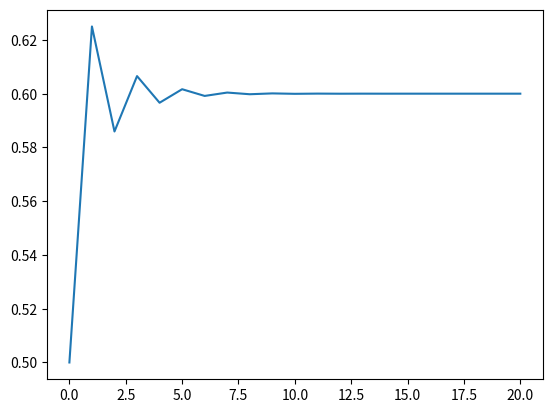
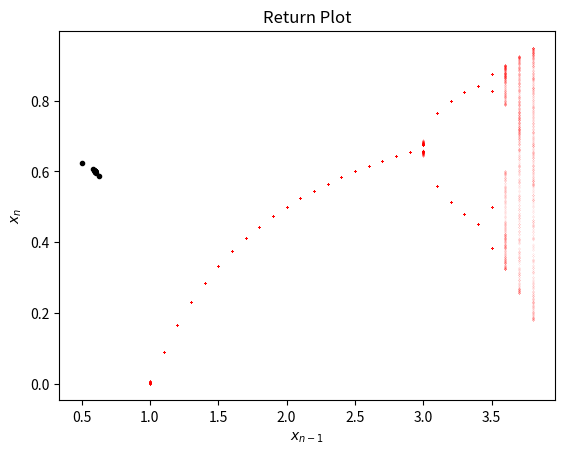

Write the Python code that produced these figures, in order.
import numpy as np
import matplotlib.pyplot as plt

iterations = 20
x = np.zeros(iterations+1)
x[0] = 0.5
a = 2.5

def LogisticsMap(x, a):
    return a*x*(1-x)

def iterate(iterations, x, a):
    for iteration in range(iterations):
        x[iteration+1] = LogisticsMap(x[iteration], a)
    return x

fig, ax = plt.subplots()
plt.plot(np.arange(iterations+1), iterate(iterations, x, a))

fig, ax = plt.subplots()

ax.plot(x[:-1], x[1:], '.k')
ax.set_xlabel(r'$x_{n-1}$')
ax.set_ylabel(r'$x_n$')
ax.set_title('Return Plot')

plt.show()

iterations = 1000
x = np.zeros(iterations+1)
x[0] = 0.5
a_array = np.arange(1,3.9, 0.1)

def LogisticsMap(x, a):
    return a*x*(1-x)

def iterate(iterations, x, a):
    for iteration in range(iterations):
        x[iteration+1] = LogisticsMap(x[iteration], a)
    return x

for a in a_array:
    plt.scatter(np.repeat(a, iterations-99), iterate(iterations, x, a)[100:iterations+1], s=0.0005, c='r')

plt.show()